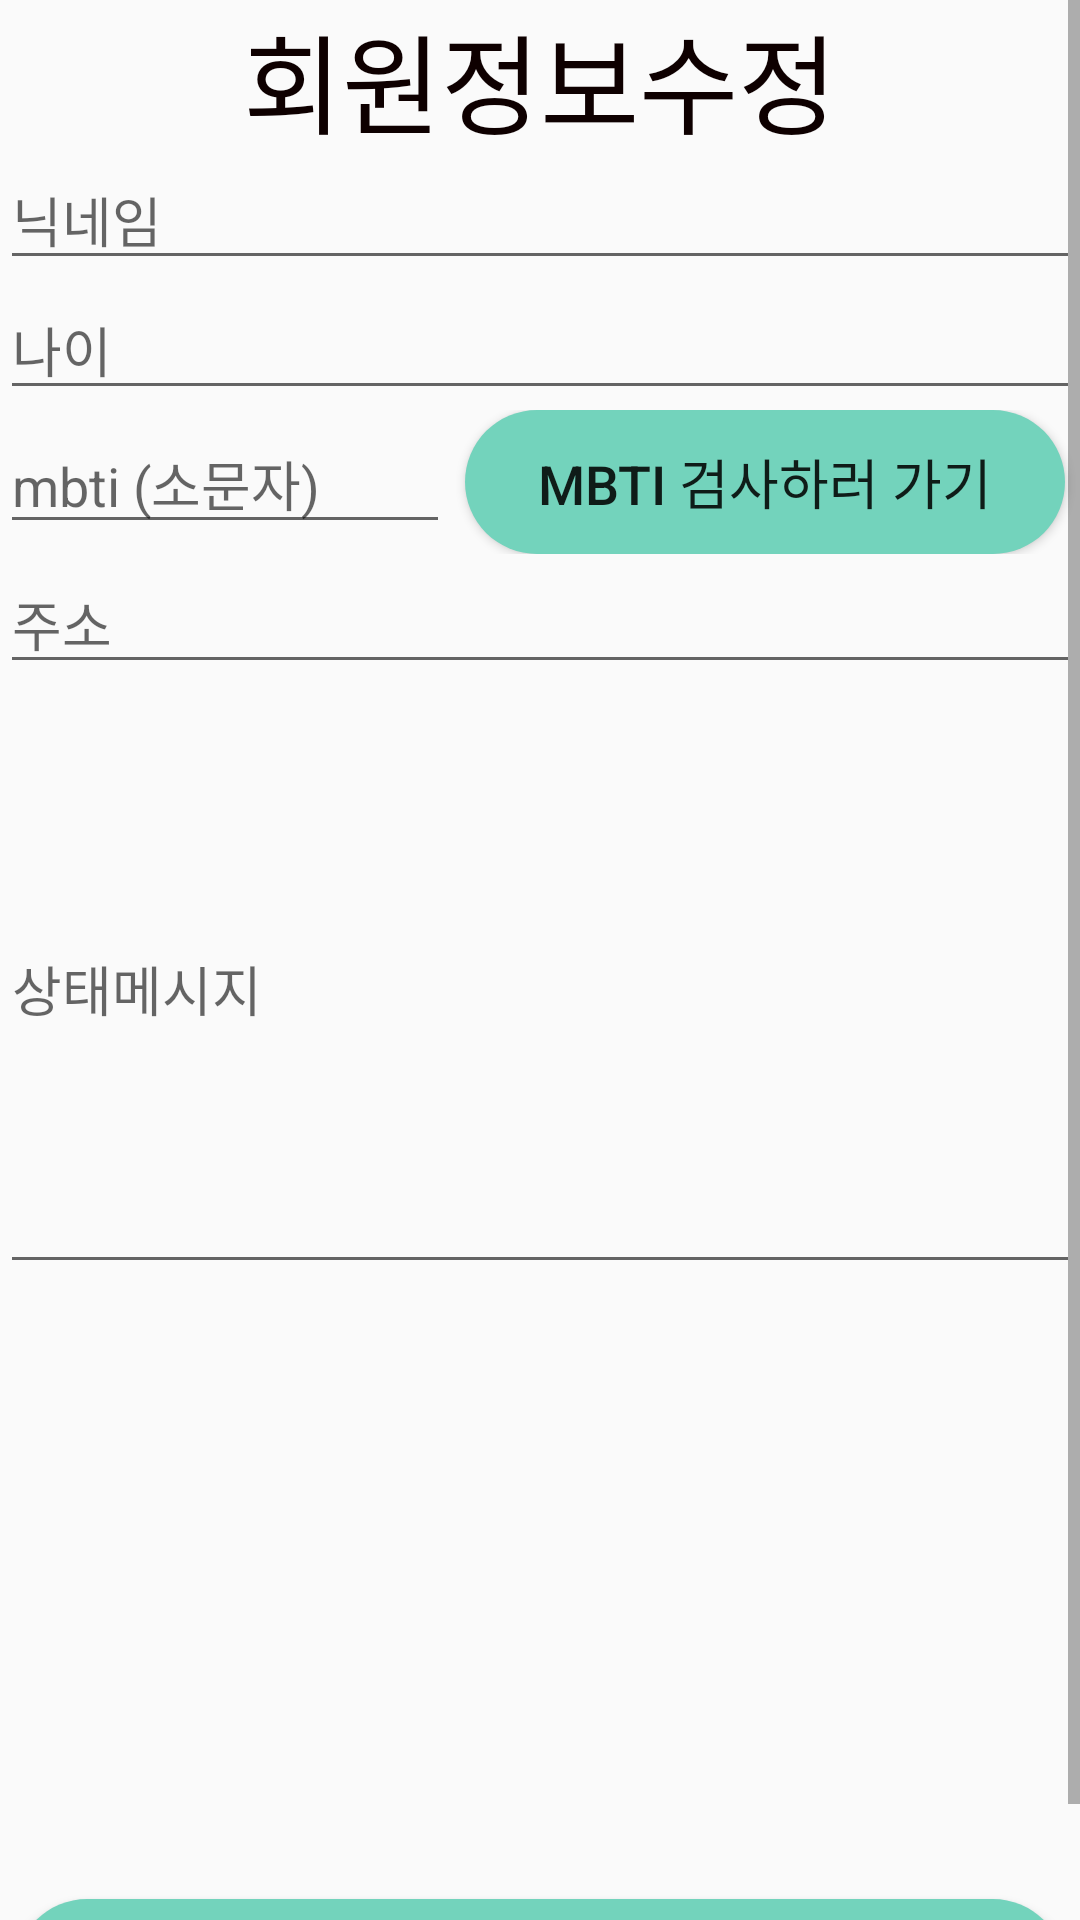

Android layout source for this screen:
<!-- AndroidManifest.xml: application theme Theme.AppCompat.DayNight.NoActionBar -->
<!-- res/layout/activity_update.xml -->
<?xml version="1.0" encoding="utf-8"?>
<androidx.constraintlayout.widget.ConstraintLayout
    xmlns:android="http://schemas.android.com/apk/res/android"
    xmlns:app="http://schemas.android.com/apk/res-auto"
    xmlns:tools="http://schemas.android.com/tools"
    android:layout_width="match_parent"
    android:layout_height="match_parent">

    <ScrollView
        android:layout_width="match_parent"
        android:layout_height="match_parent">

        <LinearLayout
            android:layout_width="match_parent"
            android:layout_height="wrap_content"
            android:orientation="vertical">

            <TextView
                android:id="@+id/Update"
                android:layout_width="match_parent"
                android:layout_height="50dp"
                android:gravity="center"
                android:text="회원정보수정"
                android:textColor="#0E0000"
                android:textSize="36sp" />

            <EditText
                android:id="@+id/u_nickname"
                android:layout_width="match_parent"
                android:layout_height="wrap_content"
                android:ems="10"
                android:hint="닉네임"
                android:inputType="textPersonName" />

            <EditText
                android:id="@+id/u_age"
                android:layout_width="match_parent"
                android:layout_height="wrap_content"
                android:ems="10"
                android:hint="나이"
                android:inputType="textPersonName" />

            <LinearLayout
                android:layout_width="match_parent"
                android:layout_height="match_parent"
                android:orientation="horizontal">

                <EditText
                    android:id="@+id/u_mbti"
                    android:layout_width="150dp"
                    android:layout_height="wrap_content"
                    android:ems="10"
                    android:hint="mbti (소문자)"
                    android:inputType="textPersonName" />

                <Button
                    android:id="@+id/mbtiLink2"
                    android:layout_width="match_parent"
                    android:layout_height="wrap_content"
                    android:layout_marginLeft="5dp"
                    android:layout_marginRight="5dp"
                    android:background="@drawable/round_button"
                    android:text="mbti 검사하러 가기"
                    android:textSize="18sp" />
            </LinearLayout>

            <EditText
                android:id="@+id/u_address"
                android:layout_width="match_parent"
                android:layout_height="wrap_content"
                android:ems="10"
                android:hint="주소"
                android:inputType="textPersonName" />

            <EditText
                android:id="@+id/u_stateMessage"
                android:layout_width="match_parent"
                android:layout_height="200dp"
                android:ems="10"
                android:hint="상태메시지"
                android:inputType="textPersonName" />

            <ImageView
                android:id="@+id/ImageForUpdate"
                android:layout_width="match_parent"
                android:layout_height="200dp"
                android:scaleType="fitCenter"
                app:srcCompat="@drawable/ic_image" />

            <Button
                android:id="@+id/btn_updateButton"
                android:layout_width="match_parent"
                android:layout_height="wrap_content"
                android:layout_marginLeft="5dp"
                android:layout_marginTop="5dp"
                android:layout_marginRight="5dp"
                android:background="@drawable/round_button"
                android:text="수정 완료"
                android:textSize="18sp" />
        </LinearLayout>
    </ScrollView>

</androidx.constraintlayout.widget.ConstraintLayout>
<!-- resources referenced by this layout -->
<resources>
  <!-- drawable round_button (drawable-v24) -->
  <?xml version="1.0" encoding="utf-8"?>
  <selector xmlns:android="http://schemas.android.com/apk/res/android">
  
      <item>
          
          <shape android:shape="rectangle">
              
              <corners android:radius="100dp"/>
              
              <solid android:color="@color/mint"/>
          </shape>
      </item>
  </selector>
  <color name="mint">#73D3BC</color>
</resources>
